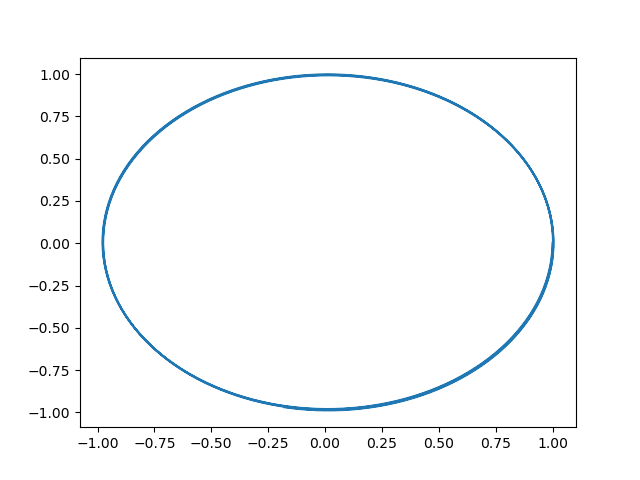

Source data for this figure (header and first rows):
, time, x_1, y_1, x_2, y_2, x_3, y_3
0, 0.0, 0.0, 0.0, 1.0, 0.0, -1.0, 0.0
1, 0.01953, 0.0, 0.0, 0.9996, -0.01972, -0.9996, 0.01972
2, 0.03906, 0.0, 0.0, 0.9988, -0.03944, -0.9988, 0.03944
3, 0.05859, 0.0, 0.0, 0.9976, -0.05914, -0.9976, 0.05914
4, 0.07812, 0.0, 0.0, 0.9961, -0.07882, -0.9961, 0.07882
5, 0.09766, 0.0, 0.0, 0.9941, -0.09846, -0.9941, 0.09846
6, 0.1172, 0.0, 0.0, 0.9917, -0.1181, -0.9917, 0.1181
7, 0.1367, 0.0, 0.0, 0.989, -0.1376, -0.989, 0.1376
8, 0.1562, 0.0, 0.0, 0.9859, -0.1571, -0.9859, 0.1571
9, 0.1758, 0.0, 0.0, 0.9823, -0.1766, -0.9823, 0.1766
10, 0.1953, 0.0, 0.0, 0.9784, -0.196, -0.9784, 0.196
11, 0.2148, 0.0, 0.0, 0.9741, -0.2152, -0.9741, 0.2152
12, 0.2344, 0.0, 0.0, 0.9694, -0.2345, -0.9694, 0.2345
13, 0.2539, 0.0, 0.0, 0.9644, -0.2536, -0.9644, 0.2536
14, 0.2734, 0.0, 0.0, 0.9589, -0.2726, -0.9589, 0.2726
15, 0.293, 0.0, 0.0, 0.9531, -0.2915, -0.9531, 0.2915
16, 0.3125, 0.0, 0.0, 0.9469, -0.3103, -0.9469, 0.3103
17, 0.332, 0.0, 0.0, 0.9403, -0.329, -0.9403, 0.329
18, 0.3516, 0.0, 0.0, 0.9333, -0.3475, -0.9333, 0.3475
19, 0.3711, 0.0, 0.0, 0.926, -0.3659, -0.926, 0.3659
20, 0.3906, 0.0, 0.0, 0.9183, -0.3842, -0.9183, 0.3842
21, 0.4102, 0.0, 0.0, 0.9102, -0.4023, -0.9102, 0.4023
22, 0.4297, 0.0, 0.0, 0.9018, -0.4202, -0.9018, 0.4202
23, 0.4492, 0.0, 0.0, 0.893, -0.438, -0.893, 0.438
24, 0.4688, 0.0, 0.0, 0.8838, -0.4556, -0.8838, 0.4556
25, 0.4883, 0.0, 0.0, 0.8743, -0.473, -0.8743, 0.473
26, 0.5078, 0.0, 0.0, 0.8645, -0.4902, -0.8645, 0.4902
27, 0.5273, 0.0, 0.0, 0.8543, -0.5073, -0.8543, 0.5073
28, 0.5469, 0.0, 0.0, 0.8437, -0.5241, -0.8437, 0.5241
29, 0.5664, 0.0, 0.0, 0.8328, -0.5407, -0.8328, 0.5407
30, 0.5859, 0.0, 0.0, 0.8216, -0.5571, -0.8216, 0.5571
31, 0.6055, 0.0, 0.0, 0.8101, -0.5733, -0.8101, 0.5733
32, 0.625, 0.0, 0.0, 0.7982, -0.5892, -0.7982, 0.5892
33, 0.6445, 0.0, 0.0, 0.786, -0.6049, -0.786, 0.6049
34, 0.6641, 0.0, 0.0, 0.7735, -0.6204, -0.7735, 0.6204
35, 0.6836, 0.0, 0.0, 0.7607, -0.6356, -0.7607, 0.6356
36, 0.7031, 0.0, 0.0, 0.7476, -0.6506, -0.7476, 0.6506
37, 0.7227, 0.0, 0.0, 0.7341, -0.6653, -0.7341, 0.6653
38, 0.7422, 0.0, 0.0, 0.7204, -0.6797, -0.7204, 0.6797
39, 0.7617, 0.0, 0.0, 0.7064, -0.6939, -0.7064, 0.6939
40, 0.7812, 0.0, 0.0, 0.6921, -0.7077, -0.6921, 0.7077
41, 0.8008, 0.0, 0.0, 0.6775, -0.7213, -0.6775, 0.7213
42, 0.8203, 0.0, 0.0, 0.6626, -0.7346, -0.6626, 0.7346
43, 0.8398, 0.0, 0.0, 0.6475, -0.7476, -0.6475, 0.7476
44, 0.8594, 0.0, 0.0, 0.6321, -0.7603, -0.6321, 0.7603
45, 0.8789, 0.0, 0.0, 0.6165, -0.7727, -0.6165, 0.7727
46, 0.8984, 0.0, 0.0, 0.6005, -0.7847, -0.6005, 0.7847
47, 0.918, 0.0, 0.0, 0.5844, -0.7965, -0.5844, 0.7965
48, 0.9375, 0.0, 0.0, 0.568, -0.8079, -0.568, 0.8079
49, 0.957, 0.0, 0.0, 0.5514, -0.819, -0.5514, 0.819
50, 0.9766, 0.0, 0.0, 0.5346, -0.8297, -0.5346, 0.8297
51, 0.9961, 0.0, 0.0, 0.5175, -0.8401, -0.5175, 0.8401
52, 1.016, 0.0, 0.0, 0.5002, -0.8502, -0.5002, 0.8502
53, 1.035, 0.0, 0.0, 0.4828, -0.8599, -0.4828, 0.8599
54, 1.055, 0.0, 0.0, 0.4651, -0.8693, -0.4651, 0.8693
55, 1.074, 0.0, 0.0, 0.4472, -0.8783, -0.4472, 0.8783
56, 1.094, 0.0, 0.0, 0.4292, -0.887, -0.4292, 0.887
57, 1.113, 0.0, 0.0, 0.4109, -0.8953, -0.4109, 0.8953
58, 1.133, 0.0, 0.0, 0.3925, -0.9032, -0.3925, 0.9032
59, 1.152, 0.0, 0.0, 0.374, -0.9107, -0.374, 0.9107
... 964 more rows
